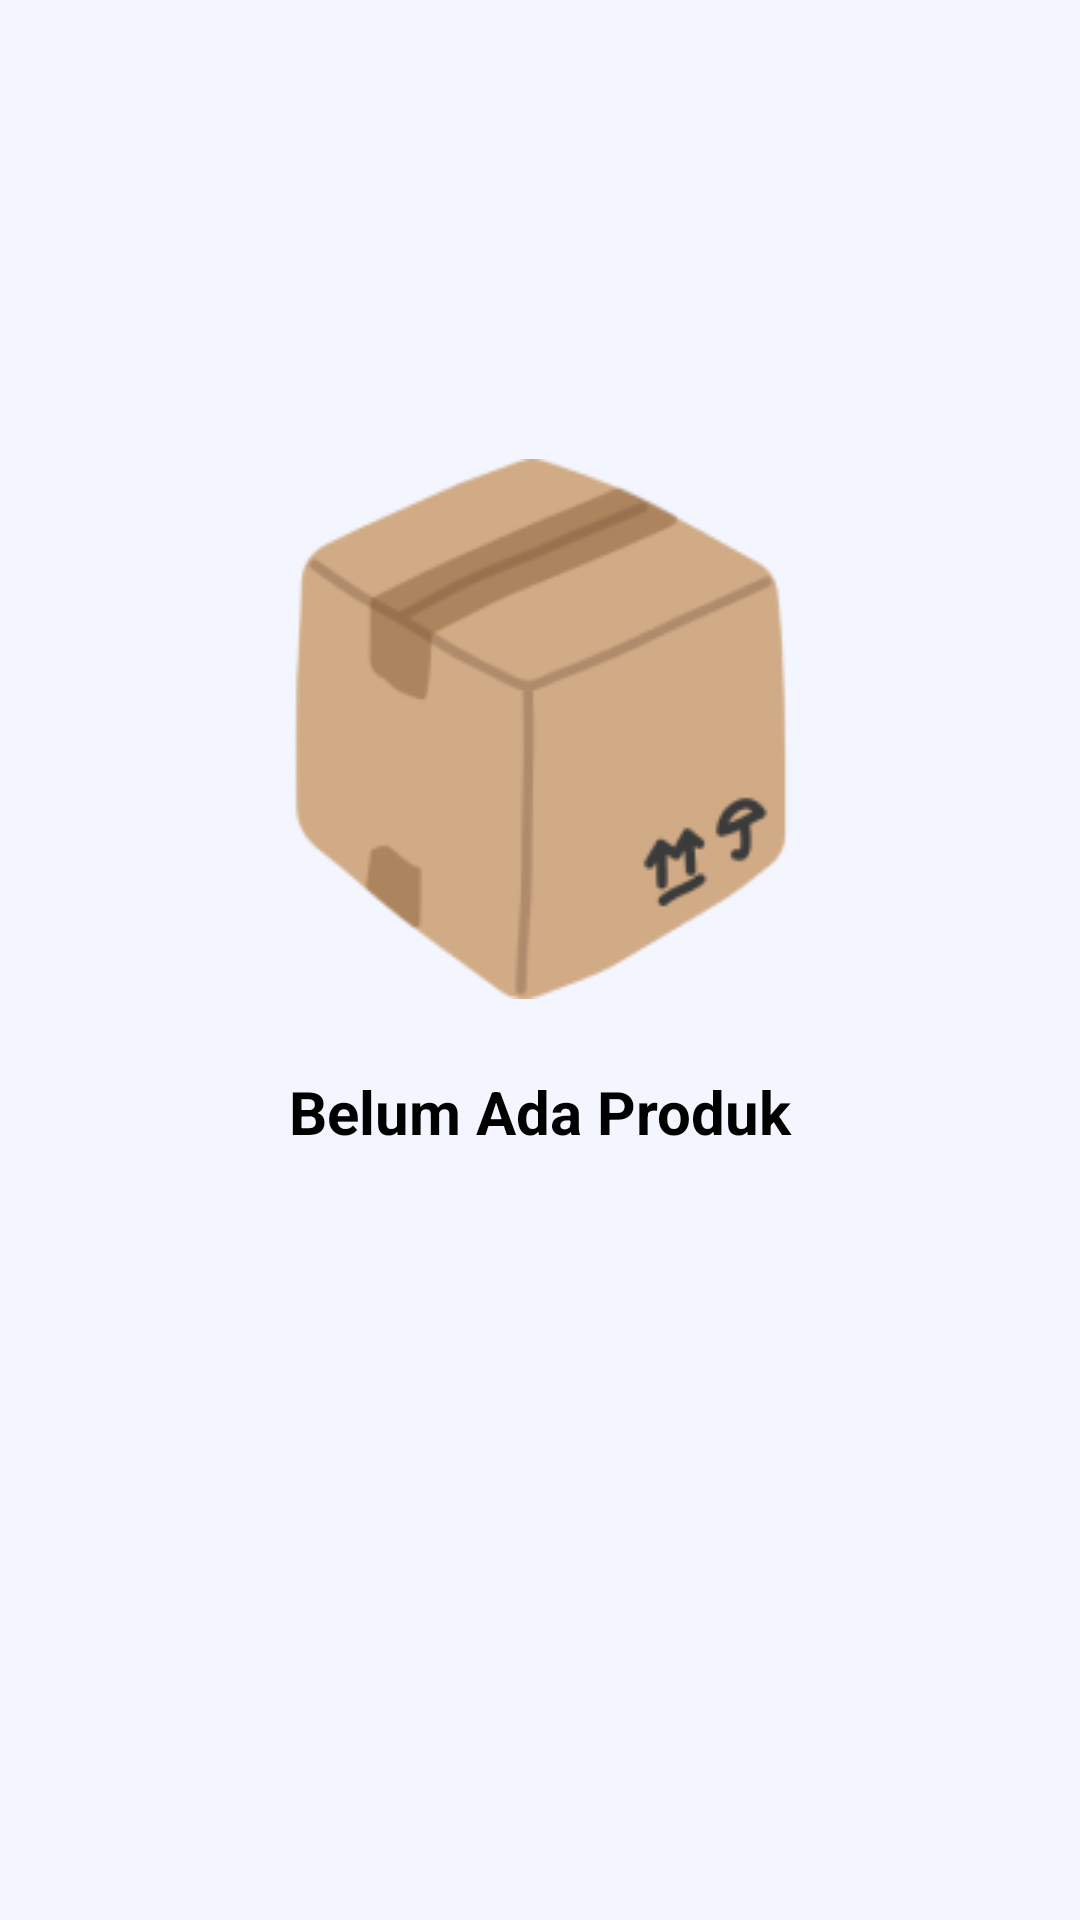

The Android layout XML behind this screen, and the referenced resources:
<!-- AndroidManifest.xml: application theme Theme.InposeryApp -->
<!-- res/layout/fragment_low_stock.xml -->
<?xml version="1.0" encoding="utf-8"?>
<androidx.constraintlayout.widget.ConstraintLayout xmlns:android="http://schemas.android.com/apk/res/android"
    xmlns:tools="http://schemas.android.com/tools"
    xmlns:app="http://schemas.android.com/apk/res-auto"
    android:layout_width="match_parent"
    android:layout_height="match_parent"
    android:background="@color/bluebg"
    tools:context=".ui.inventory.LowStockFragment">

    <ImageView
        android:id="@+id/imageView2"
        app:layout_constraintEnd_toEndOf="parent"
        app:layout_constraintStart_toStartOf="parent"
        app:layout_constraintTop_toTopOf="parent"
        android:layout_width="wrap_content"
        android:layout_height="180dp"
        android:layout_marginTop="153dp"
        android:contentDescription="@string/sukses"
        android:src="@drawable/img_box" />

    <TextView
        android:id="@+id/txt_empty"
        android:layout_width="wrap_content"
        android:layout_height="wrap_content"
        android:paddingHorizontal="94.5dp"
        android:layout_marginVertical="24dp"
        android:textStyle="bold"
        android:text="@string/empty_product"
        android:textColor="@color/black"
        android:textSize="20sp"
        app:layout_constraintEnd_toEndOf="parent"
        app:layout_constraintStart_toStartOf="parent"
        app:layout_constraintTop_toBottomOf="@+id/imageView2" />

</androidx.constraintlayout.widget.ConstraintLayout>
<!-- resources referenced by this layout -->
<resources>
  <color name="black">#FF000000</color>
  <color name="bluebg">#F4F6FF</color>
  <!-- drawable img_box: png bitmap (drawable, 11429 bytes) -->
  <string name="empty_product">Belum Ada Produk</string>
  <string name="sukses">Sukses</string>
  <style name="Theme.InposeryApp" parent="Theme.MaterialComponents.DayNight.DarkActionBar">
  		
  		<item name="colorPrimary">@color/purple_500</item>
  		<item name="colorPrimaryVariant">@color/purple_700</item>
  		<item name="colorOnPrimary">@color/white</item>
  		
  		<item name="colorSecondary">@color/teal_200</item>
  		<item name="colorSecondaryVariant">@color/teal_700</item>
  		<item name="colorOnSecondary">@color/black</item>
  		
  		<item name="android:statusBarColor" tools:targetApi="l">?attr/colorPrimaryVariant</item>
  		
  	</style>
  <color name="purple_500">#5171E1</color>
  <color name="purple_700">#5171E1</color>
  <color name="white">#FFFFFFFF</color>
  <color name="teal_200">#FF03DAC5</color>
  <color name="teal_700">#FF018786</color>
</resources>
